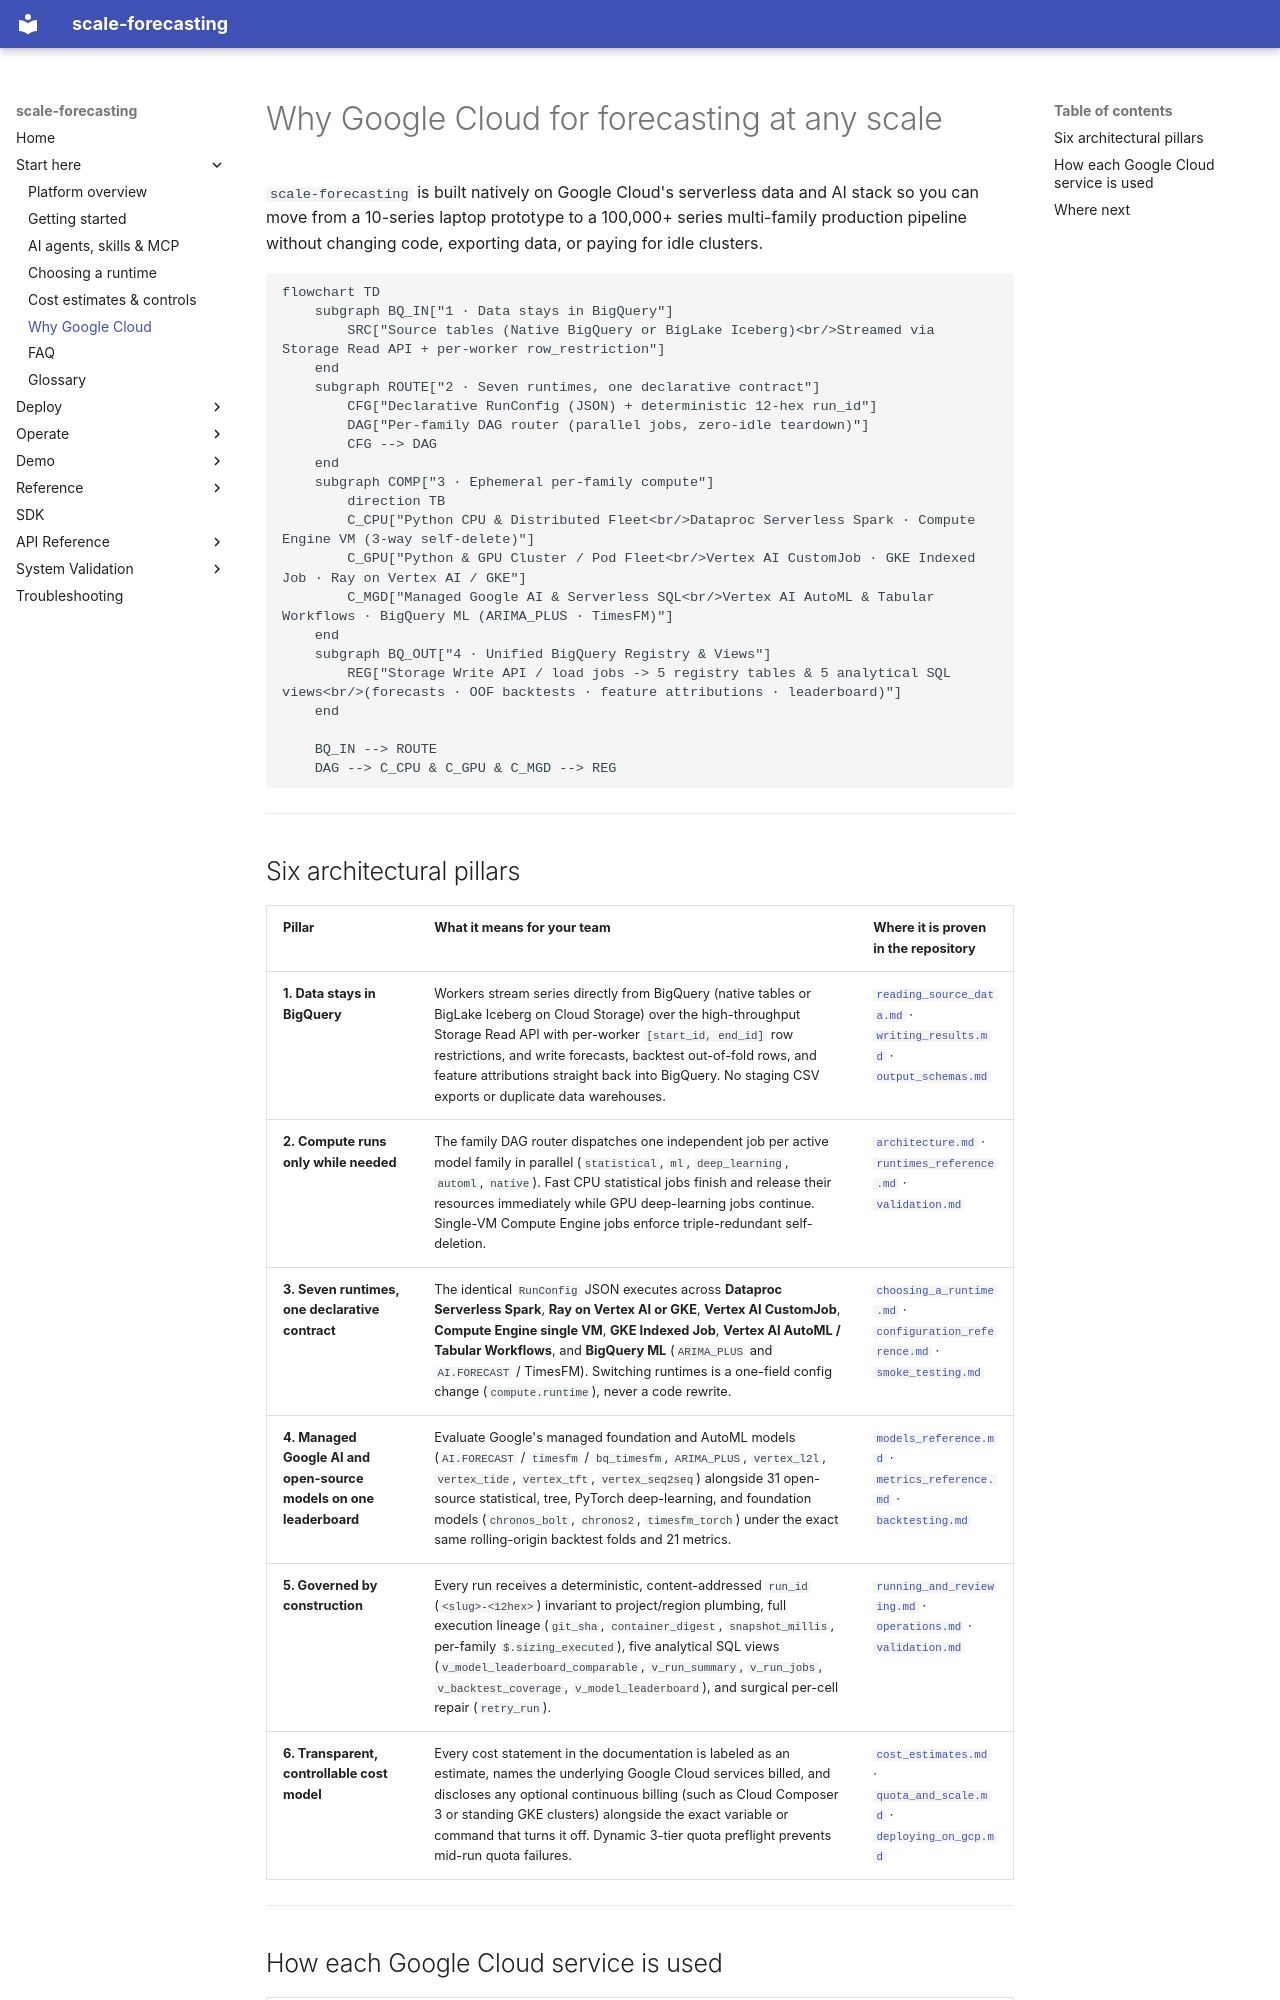

repository: statmike/scale-forecasting · page: why_google_cloud/index.html · generator: mkdocs

# Why Google Cloud for forecasting at any scale

`scale-forecasting` is built natively on Google Cloud's serverless data and AI stack so you can move from a 10-series laptop prototype to a 100,000+ series multi-family production pipeline without changing code, exporting data, or paying for idle clusters.

```mermaid
flowchart TD
    subgraph BQ_IN["1 · Data stays in BigQuery"]
        SRC["Source tables (Native BigQuery or BigLake Iceberg)<br/>Streamed via Storage Read API + per-worker row_restriction"]
    end
    subgraph ROUTE["2 · Seven runtimes, one declarative contract"]
        CFG["Declarative RunConfig (JSON) + deterministic 12-hex run_id"]
        DAG["Per-family DAG router (parallel jobs, zero-idle teardown)"]
        CFG --> DAG
    end
    subgraph COMP["3 · Ephemeral per-family compute"]
        direction TB
        C_CPU["Python CPU & Distributed Fleet<br/>Dataproc Serverless Spark · Compute Engine VM (3-way self-delete)"]
        C_GPU["Python & GPU Cluster / Pod Fleet<br/>Vertex AI CustomJob · GKE Indexed Job · Ray on Vertex AI / GKE"]
        C_MGD["Managed Google AI & Serverless SQL<br/>Vertex AI AutoML & Tabular Workflows · BigQuery ML (ARIMA_PLUS · TimesFM)"]
    end
    subgraph BQ_OUT["4 · Unified BigQuery Registry & Views"]
        REG["Storage Write API / load jobs -> 5 registry tables & 5 analytical SQL views<br/>(forecasts · OOF backtests · feature attributions · leaderboard)"]
    end

    BQ_IN --> ROUTE
    DAG --> C_CPU & C_GPU & C_MGD --> REG
```

---
